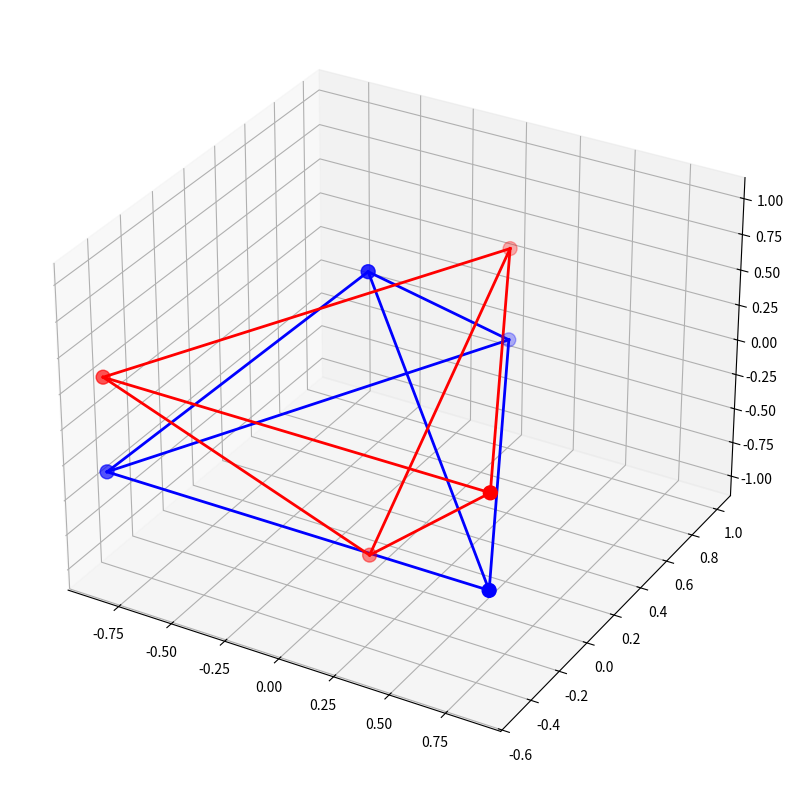
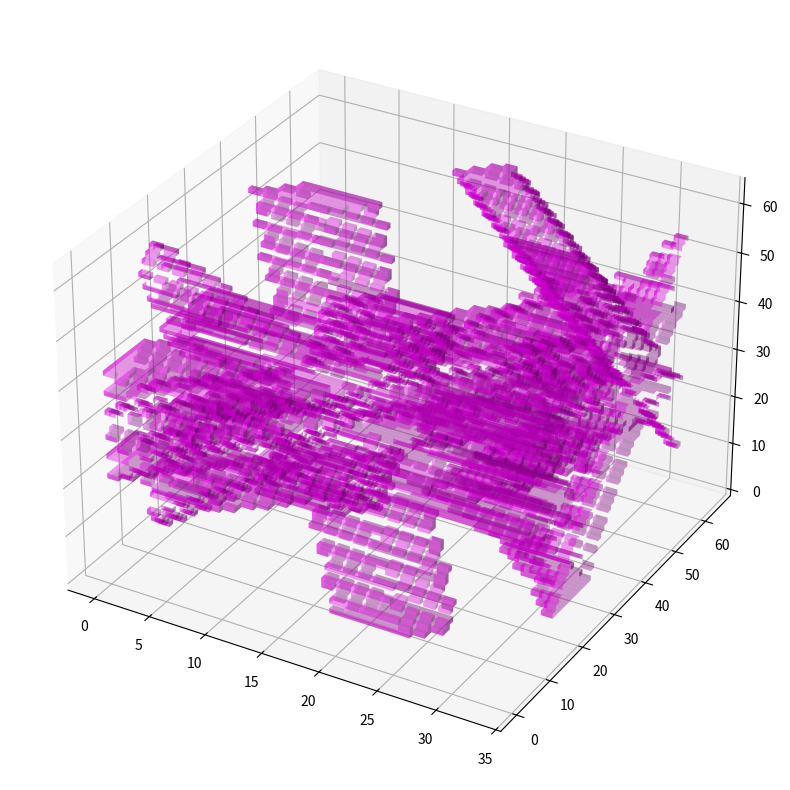

The matplotlib source for these figures, in order:
"""
Merkaba Pattern

This module implements the Merkaba sacred geometry pattern.
The Merkaba consists of two counter-rotating tetrahedra, creating a three-dimensional
Star of David pattern that forms a vehicle of light for consciousness.

The Merkaba (also spelled Merkabah) represents the energy field that surrounds
the body and can be used for interdimensional travel and protection during
spiritual transitions.

Author: Soul Development Framework Team
"""

import numpy as np
import matplotlib.pyplot as plt
from mpl_toolkits.mplot3d import Axes3D
import logging

# Configure logging
logging.basicConfig(
    level=logging.INFO,
    format='%(asctime)s - %(name)s - %(levelname)s - %(message)s',
    filename='merkaba.log'
)
logger = logging.getLogger('merkaba')

class Merkaba:
    """
    Implementation of the Merkaba sacred geometry pattern.
    
    The Merkaba consists of two interlocked tetrahedra, one pointing upward
    (representing spiritual energy) and one pointing downward (representing
    physical energy). When counter-rotating, these tetrahedra create a stable
    energy field for interdimensional travel and spiritual protection.
    """
    
    def __init__(self, radius=1.0, resolution=64, rotation_angle=0.0, phi_ratio=1.618):
        """
        Initialize a new Merkaba pattern.
        
        Args:
            radius (float): Radius of the circumscribing sphere
            resolution (int): Resolution of the generated pattern matrices
            rotation_angle (float): Initial rotation angle between tetrahedra (radians)
            phi_ratio (float): Golden ratio factor for harmonic resonance (default: 1.618)
        """
        self.radius = radius
        self.resolution = resolution
        self.rotation_angle = rotation_angle
        self.phi_ratio = phi_ratio
        
        # Generate tetrahedron vertices
        self.upward_vertices = self._generate_tetrahedron_vertices(up=True)
        self.downward_vertices = self._generate_tetrahedron_vertices(up=False)
        
        # Generate tetrahedron edges
        self.upward_edges = self._generate_tetrahedron_edges(self.upward_vertices)
        self.downward_edges = self._generate_tetrahedron_edges(self.downward_vertices)
        
        # Generate tetrahedron faces
        self.upward_faces = self._generate_tetrahedron_faces(self.upward_vertices)
        self.downward_faces = self._generate_tetrahedron_faces(self.downward_vertices)
        
        # Generate pattern matrices
        self.pattern_3d = None
        
        logger.info(f"Merkaba initialized with radius {radius} and resolution {resolution}")
        logger.info(f"Rotation angle: {rotation_angle}, Phi ratio: {phi_ratio}")
    
    def _generate_tetrahedron_vertices(self, up=True):
        """
        Generate the vertices of a tetrahedron.
        
        Args:
            up (bool): True for upward-pointing, False for downward-pointing
            
        Returns:
            ndarray: Array of vertex coordinates (4 vertices, 3 coordinates each)
        """
        # Base tetrahedron vertices (centered at origin)
        vertices = np.array([
            [0, 0, self.radius],             # Apex
            [self.radius * np.sin(0), self.radius * np.cos(0), -self.radius/3],  # Base vertex 1
            [self.radius * np.sin(2*np.pi/3), self.radius * np.cos(2*np.pi/3), -self.radius/3],  # Base vertex 2
            [self.radius * np.sin(4*np.pi/3), self.radius * np.cos(4*np.pi/3), -self.radius/3]   # Base vertex 3
        ])
        
        # Invert for downward tetrahedron
        if not up:
            vertices[:, 2] = -vertices[:, 2]  # Invert z-coordinates
            
            # Apply rotation around z-axis
            rotation_matrix = np.array([
                [np.cos(self.rotation_angle), -np.sin(self.rotation_angle), 0],
                [np.sin(self.rotation_angle), np.cos(self.rotation_angle), 0],
                [0, 0, 1]
            ])
            
            # Apply rotation to each vertex
            for i in range(vertices.shape[0]):
                vertices[i] = rotation_matrix @ vertices[i]
        
        return vertices
    
    def _generate_tetrahedron_edges(self, vertices):
        """
        Generate the edges of a tetrahedron.
        
        Args:
            vertices (ndarray): Array of vertex coordinates
            
        Returns:
            list: List of edge vertex pairs (6 edges total)
        """
        # Each tetrahedron has 6 edges
        edges = [
            (0, 1),  # Apex to base vertex 1
            (0, 2),  # Apex to base vertex 2
            (0, 3),  # Apex to base vertex 3
            (1, 2),  # Base edge 1
            (2, 3),  # Base edge 2
            (3, 1)   # Base edge 3
        ]
        
        return edges
    
    def _generate_tetrahedron_faces(self, vertices):
        """
        Generate the faces of a tetrahedron.
        
        Args:
            vertices (ndarray): Array of vertex coordinates
            
        Returns:
            list: List of face vertex triplets (4 faces total)
        """
        # Each tetrahedron has 4 triangular faces
        faces = [
            (0, 1, 2),  # Face 1 (apex, base1, base2)
            (0, 2, 3),  # Face 2 (apex, base2, base3)
            (0, 3, 1),  # Face 3 (apex, base3, base1)
            (1, 3, 2)   # Face 4 (base face: base1, base3, base2)
        ]
        
        return faces
    
    def generate_3d_pattern(self):
        """
        Generate a 3D matrix representation of the Merkaba pattern.
        
        This creates a 3D array where higher values represent the
        tetrahedra, with the highest values at intersection regions.
        
        Returns:
            ndarray: 3D matrix representation of the Merkaba
        """
        # Create coordinate grids
        x = np.linspace(-self.radius*1.2, self.radius*1.2, self.resolution)
        y = np.linspace(-self.radius*1.2, self.radius*1.2, self.resolution)
        z = np.linspace(-self.radius*1.2, self.radius*1.2, self.resolution)
        
        # Create grid meshes for vectorized operations
        X, Y, Z = np.meshgrid(x, y, z, indexing='ij')
        
        # Initialize 3D pattern
        self.pattern_3d = np.zeros((self.resolution, self.resolution, self.resolution), dtype=np.float64)
        
        # Add upward tetrahedron
        for face in self.upward_faces:
            v1, v2, v3 = self.upward_vertices[face[0]], self.upward_vertices[face[1]], self.upward_vertices[face[2]]
            self._add_tetrahedron_face_to_pattern(v1, v2, v3, X, Y, Z, value=1.0)
        
        # Add downward tetrahedron
        for face in self.downward_faces:
            v1, v2, v3 = self.downward_vertices[face[0]], self.downward_vertices[face[1]], self.downward_vertices[face[2]]
            self._add_tetrahedron_face_to_pattern(v1, v2, v3, X, Y, Z, value=1.0)
        
        logger.info(f"3D Merkaba pattern generated with shape {self.pattern_3d.shape}")
        return self.pattern_3d
    
    def _add_tetrahedron_face_to_pattern(self, v1, v2, v3, X, Y, Z, value=1.0, thickness=0.1):
        """
        Add a triangular face to the 3D pattern.
        
        Args:
            v1, v2, v3 (ndarray): Vertices of the triangle
            X, Y, Z (ndarray): Coordinate grids
            value (float): Value to add to the pattern
            thickness (float): Thickness of the face
            
        Returns:
            None (modifies self.pattern_3d in place)
        """
        # Calculate face normal
        normal = np.cross(v2 - v1, v3 - v1)
        normal = normal / np.linalg.norm(normal)
        
        # Calculate the plane equation: ax + by + cz + d = 0
        a, b, c = normal
        d = -np.dot(normal, v1)
        
        # Calculate distance from each point to the plane
        distance = abs(a*X + b*Y + c*Z + d) / np.sqrt(a**2 + b**2 + c**2)
        
        # Create a binary mask for points within the triangular face
        # This is a simplified approach that works for the Merkaba visualization
        # For more accurate triangle rendering, additional checks would be needed
        in_face = distance < thickness
        
        # Add the value to the pattern at face locations
        self.pattern_3d = np.where(in_face, self.pattern_3d + value, self.pattern_3d)
    
    def get_3d_pattern(self):
        """
        Get the 3D pattern matrix.
        
        Returns:
            ndarray: 3D matrix representation of the Merkaba
        """
        if self.pattern_3d is None:
            self.generate_3d_pattern()
        return self.pattern_3d
    
    def rotate_merkaba(self, angle_step):
        """
        Rotate the Merkaba pattern.
        
        The counter-rotation of the two tetrahedra is what activates
        the Merkaba energy field.
        
        Args:
            angle_step (float): Angle to rotate (radians)
            
        Returns:
            None (modifies the Merkaba in place)
        """
        # Update rotation angle
        self.rotation_angle += angle_step
        
        # Regenerate the downward tetrahedron with the new rotation
        self.downward_vertices = self._generate_tetrahedron_vertices(up=False)
        self.downward_edges = self._generate_tetrahedron_edges(self.downward_vertices)
        self.downward_faces = self._generate_tetrahedron_faces(self.downward_vertices)
        
        # Clear the 3D pattern to force regeneration
        self.pattern_3d = None
        
        logger.info(f"Merkaba rotated to angle {self.rotation_angle}")
    
    def activate_merkaba(self, num_steps=12, phi_modulation=True):
        """
        Activate the Merkaba through a sequence of counter-rotations.
        
        This simulates the activation process that creates the energy
        field for interdimensional travel and spiritual protection.
        
        Args:
            num_steps (int): Number of rotation steps
            phi_modulation (bool): Whether to modulate rotation by phi ratio
            
        Returns:
            list: List of 3D patterns at each step of activation
        """
        activation_patterns = []
        
        # Determine rotation step angle
        full_circle = 2 * np.pi
        base_step = full_circle / num_steps
        
        for i in range(num_steps):
            # Apply phi ratio modulation if requested
            if phi_modulation:
                # Modulate rotation speed using golden ratio
                phi_factor = 1.0 + 0.2 * np.sin(i * 2 * np.pi / num_steps * self.phi_ratio)
                angle_step = base_step * phi_factor
            else:
                angle_step = base_step
            
            # Rotate the Merkaba
            self.rotate_merkaba(angle_step)
            
            # Generate the pattern at this rotation
            pattern = self.generate_3d_pattern()
            
            # Store a copy of the pattern
            activation_patterns.append(pattern.copy())
            
            logger.info(f"Activation step {i+1}/{num_steps} completed")
        
        return activation_patterns
    
    def visualize_merkaba_3d(self, show_vertices=True, show_edges=True, 
                           show_faces=False, show=True, save_path=None):
        """
        Create a 3D visualization of the Merkaba geometry.
        
        Args:
            show_vertices (bool): Whether to show vertices
            show_edges (bool): Whether to show edges
            show_faces (bool): Whether to show faces
            show (bool): Whether to display the visualization
            save_path (str): Path to save the visualization image
            
        Returns:
            bool: True if visualization was successful
        """
        try:
            fig = plt.figure(figsize=(12, 10))
            ax = fig.add_subplot(111, projection='3d')
            
            # Drawing upward tetrahedron
            if show_vertices:
                ax.scatter(self.upward_vertices[:, 0], self.upward_vertices[:, 1], 
                         self.upward_vertices[:, 2], color='blue', s=100, label='Upward Vertices')
            
            if show_edges:
                for edge in self.upward_edges:
                    v1, v2 = self.upward_vertices[edge[0]], self.upward_vertices[edge[1]]
                    ax.plot([v1[0], v2[0]], [v1[1], v2[1]], [v1[2], v2[2]], 'b-', linewidth=2)
            
            if show_faces:
                for face in self.upward_faces:
                    v1, v2, v3 = self.upward_vertices[face[0]], self.upward_vertices[face[1]], self.upward_vertices[face[2]]
                    verts = [list(v1), list(v2), list(v3)]
                    ax.add_collection3d(plt.art3d.Poly3DCollection([verts], 
                                                               alpha=0.3, color='blue'))
            
            # Drawing downward tetrahedron
            if show_vertices:
                ax.scatter(self.downward_vertices[:, 0], self.downward_vertices[:, 1], 
                         self.downward_vertices[:, 2], color='red', s=100, label='Downward Vertices')
            
            if show_edges:
                for edge in self.downward_edges:
                    v1, v2 = self.downward_vertices[edge[0]], self.downward_vertices[edge[1]]
                    ax.plot([v1[0], v2[0]], [v1[1], v2[1]], [v1[2], v2[2]], 'r-', linewidth=2)
            
            if show_faces:
                for face in self.downward_faces:
                    v1, v2, v3 = self.downward_vertices[face[0]], self.downward_vertices[face[1]], self.downward_vertices[face[2]]
                    verts = [list(v1), list(v2), list(v3)]
                    ax.add_collection3d(plt.art3d.Poly3DCollection([verts], 
                                                               alpha=0.3, color='red'))
            
            # Setting equal aspect ratio
            max_range = np.array([
                X.max()-X.min(), Y.max()-Y.min(), Z.max()-Z.min()
            ]).max() / 2.0
            
            mid_x = (X.max()+X.min()) * 0.5
            mid_y = (Y.max()+Y.min()) * 0.5
            mid_z = (Z.max()+Z.min()) * 0.5
            
            ax.set_xlim(mid_x - max_range, mid_x + max_range)
            ax.set_ylim(mid_y - max_range, mid_y + max_range)
            ax.set_zlim(mid_z - max_range, mid_z + max_range)
            
            # Add labels
            ax.set_xlabel('X')
            ax.set_ylabel('Y')
            ax.set_zlabel('Z')
            ax.set_title(f"Merkaba Geometry (Rotation: {self.rotation_angle:.2f} rad)")
            
            # Add legend if showing vertices
            if show_vertices:
                ax.legend()
            
            if save_path:
                plt.savefig(save_path, dpi=300, bbox_inches='tight')
                logger.info(f"Merkaba visualization saved to {save_path}")
            
            if show:
                plt.show()
            else:
                plt.close()
                
            return True
            
        except Exception as e:
            logger.error(f"Error in Merkaba visualization: {str(e)}")
            return False
    
    def visualize_3d_pattern(self, threshold=1.0, opacity=0.4, 
                           show=True, save_path=None):
        """
        Visualize the 3D pattern of the Merkaba.
        
        Args:
            threshold (float): Value threshold for visualization
            opacity (float): Opacity of the volume rendering
            show (bool): Whether to display the visualization
            save_path (str): Path to save the visualization image
            
        Returns:
            bool: True if visualization was successful
        """
        try:
            if self.pattern_3d is None:
                self.generate_3d_pattern()
                
            fig = plt.figure(figsize=(12, 10))
            ax = fig.add_subplot(111, projection='3d')
            
            # Get the data
            x, y, z = np.indices(self.pattern_3d.shape)
            
            # Create a mask for thresholding
            mask = self.pattern_3d > threshold
            
            # Plot the voxels
            colors = np.empty(self.pattern_3d.shape + (4,))
            
            # Color mapping: blue for upward, red for downward, purple for intersection
            colors[..., 0] = 1.0  # Red channel
            colors[..., 1] = 0.0  # Green channel
            colors[..., 2] = 1.0  # Blue channel
            colors[..., 3] = opacity * (self.pattern_3d > threshold)  # Alpha channel
            
            ax.voxels(mask, facecolors=colors)
            
            # Add tetrahedron edges for better visualization
            for edge in self.upward_edges:
                v1, v2 = self.upward_vertices[edge[0]], self.upward_vertices[edge[1]]
                ax.plot([v1[0], v2[0]], [v1[1], v2[1]], [v1[2], v2[2]], 'b-', linewidth=1)
                
            for edge in self.downward_edges:
                v1, v2 = self.downward_vertices[edge[0]], self.downward_vertices[edge[1]]
                ax.plot([v1[0], v2[0]], [v1[1], v2[1]], [v1[2], v2[2]], 'r-', linewidth=1)
            
            # Setting equal aspect ratio
            ax.set_xlabel('X')
            ax.set_ylabel('Y')
            ax.set_zlabel('Z')
            ax.set_title(f"Merkaba 3D Pattern (Rotation: {self.rotation_angle:.2f} rad)")
            
            if save_path:
                plt.savefig(save_path, dpi=300, bbox_inches='tight')
                logger.info(f"3D pattern visualization saved to {save_path}")
            
            if show:
                plt.show()
            else:
                plt.close()
                
            return True
            
        except Exception as e:
            logger.error(f"Error in 3D pattern visualization: {str(e)}")
            return False
    
    def get_merkaba_metrics(self):
        """
        Get metrics about the Merkaba pattern.
        
        Returns:
            dict: Dictionary of merkaba metrics
        """
        # Calculate the volume of a tetrahedron
        def tetrahedron_volume(vertices):
            v1, v2, v3, v4 = vertices
            return abs(np.dot(v1 - v4, np.cross(v2 - v4, v3 - v4))) / 6
        
        # Calculate activation energy based on rotation angle
        # Maximum at phi * pi radians
        rotation_phase = (self.rotation_angle % (2 * np.pi)) / (2 * np.pi)
        activation_energy = np.sin(rotation_phase * np.pi * self.phi_ratio) ** 2
        
        # Calculate intersection volume (approximation)
        if self.pattern_3d is not None:
            intersection_volume = np.sum(self.pattern_3d > 1.5) / np.sum(self.pattern_3d > 0.5)
        else:
            intersection_volume = 0.0
        
        # Calculate symmetry metric
        upward_volume = tetrahedron_volume(self.upward_vertices)
        downward_volume = tetrahedron_volume(self.downward_vertices)
        volume_ratio = min(upward_volume, downward_volume) / max(upward_volume, downward_volume)
        
        # Calculate harmonic resonance based on phi ratio
        harmonic_resonance = np.cos(rotation_phase * 2 * np.pi * self.phi_ratio) ** 2
        
        # Combine metrics
        metrics = {
            'radius': self.radius,
            'rotation_angle': self.rotation_angle,
            'phi_ratio': self.phi_ratio,
            'upward_volume': upward_volume,
            'downward_volume': downward_volume,
            'volume_ratio': volume_ratio,
            'activation_energy': activation_energy,
            'intersection_volume': intersection_volume,
            'harmonic_resonance': harmonic_resonance,
            'dimensional_stability': activation_energy * harmonic_resonance
        }
        
        return metrics
    
    def __str__(self):
        """String representation of the Merkaba pattern."""
        metrics = self.get_merkaba_metrics()
        
        return (f"Merkaba Pattern\n"
                f"Radius: {self.radius}\n"
                f"Rotation Angle: {self.rotation_angle:.4f} rad\n"
                f"Phi Ratio: {self.phi_ratio}\n"
                f"Activation Energy: {metrics['activation_energy']:.4f}\n"
                f"Harmonic Resonance: {metrics['harmonic_resonance']:.4f}\n"
                f"Dimensional Stability: {metrics['dimensional_stability']:.4f}\n"
                f"Resolution: {self.resolution}x{self.resolution}x{self.resolution}")


if __name__ == "__main__":
    # Example usage
    merkaba = Merkaba(radius=1.0, resolution=64, phi_ratio=1.618)
    print(merkaba)
    
    # Generate 3D pattern
    pattern_3d = merkaba.get_3d_pattern()
    
    # Visualize
    merkaba.visualize_merkaba_3d(save_path="merkaba_geometry.png")
    merkaba.visualize_3d_pattern(save_path="merkaba_pattern.png")
    
    # Activate
    activation_patterns = merkaba.activate_merkaba(num_steps=12, phi_modulation=True)
    print(f"Merkaba activated through {len(activation_patterns)} steps")
    
    # Get metrics after activation
    metrics = merkaba.get_merkaba_metrics()
    print(f"Activation Energy: {metrics['activation_energy']:.4f}")
    print(f"Dimensional Stability: {metrics['dimensional_stability']:.4f}")
